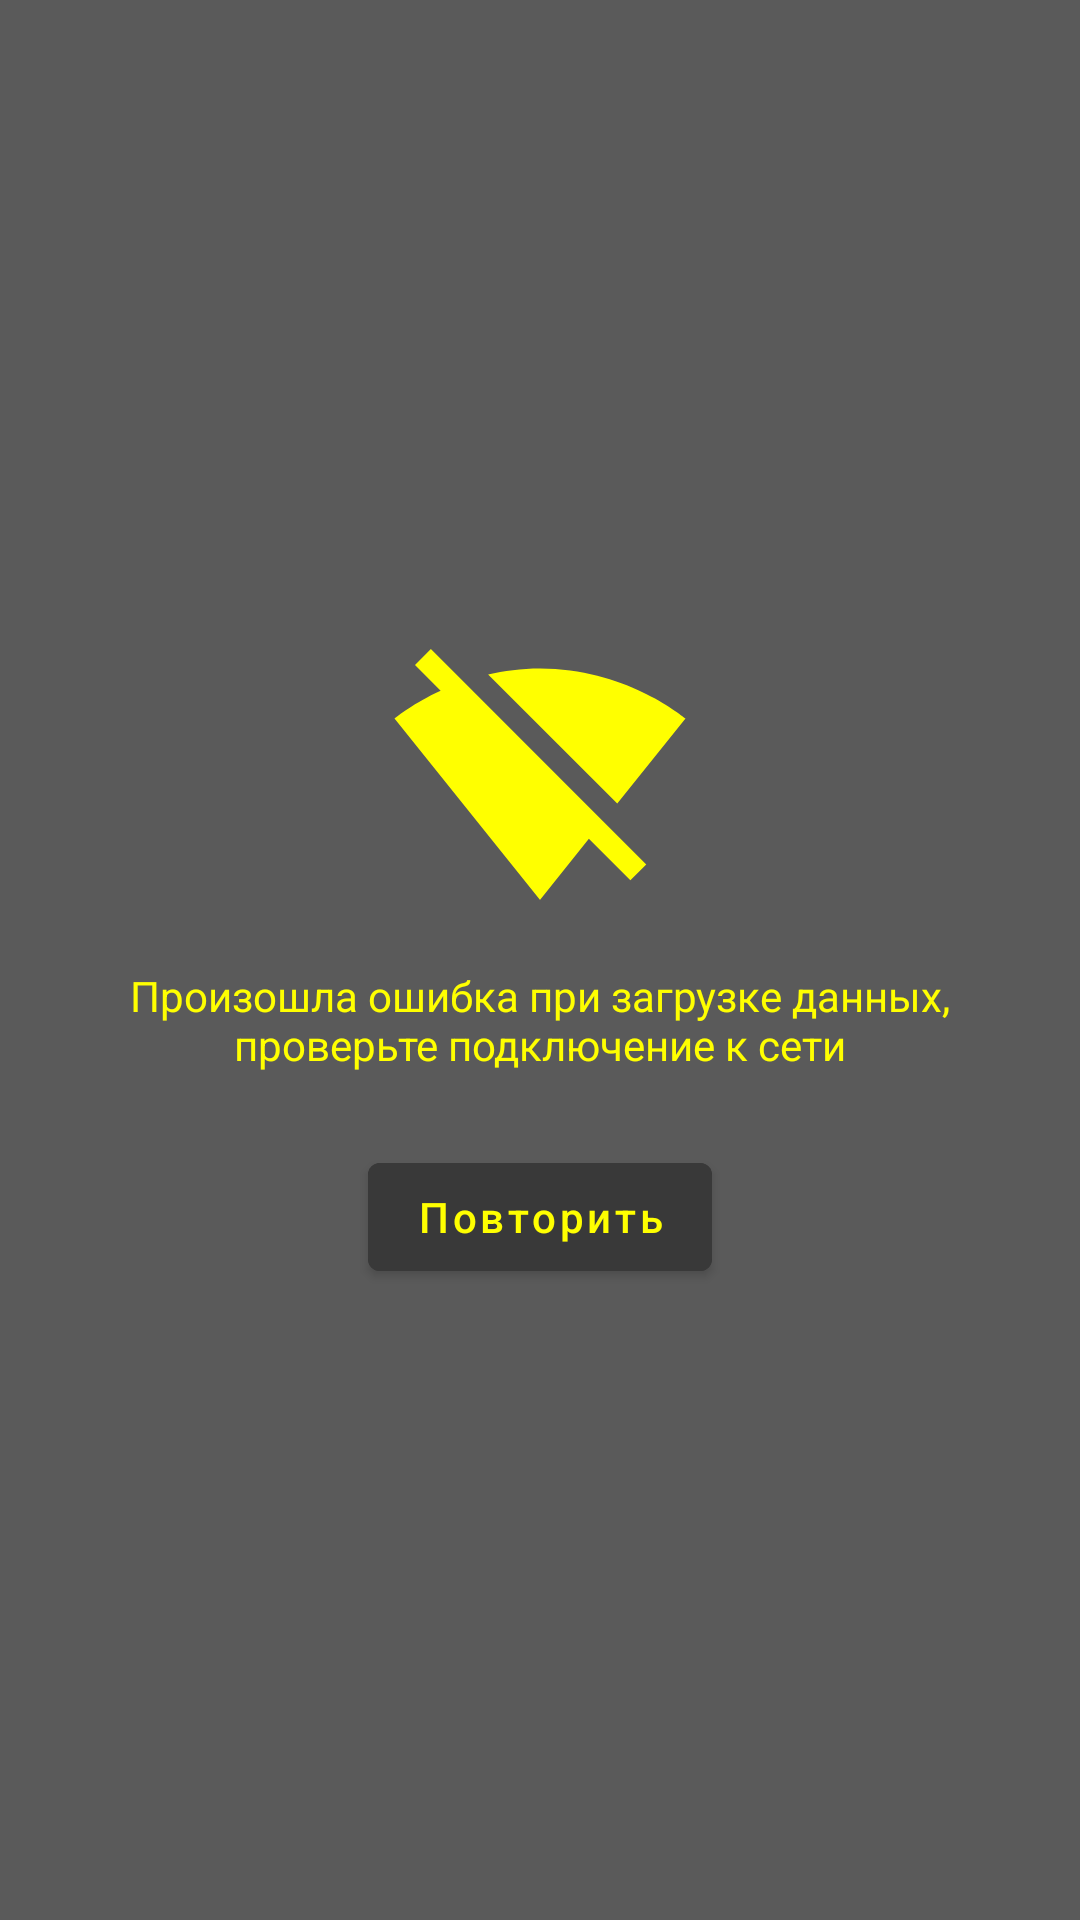

The Android layout XML behind this screen, and the referenced resources:
<!-- AndroidManifest.xml: application theme Theme.TinkoffExam -->
<!-- res/layout/fragment_network_error.xml -->
<?xml version="1.0" encoding="utf-8"?>
<androidx.constraintlayout.widget.ConstraintLayout xmlns:android="http://schemas.android.com/apk/res/android"
    xmlns:app="http://schemas.android.com/apk/res-auto"
    android:layout_width="match_parent"
    android:layout_height="match_parent"
    android:background="@color/gray">

    <ImageView
        android:id="@+id/imageView"
        android:layout_width="wrap_content"
        android:layout_height="wrap_content"
        android:contentDescription="@string/error"
        android:src="@drawable/ic_baseline_signal_wifi_off_24"
        app:layout_constraintBottom_toTopOf="@id/txError"
        app:layout_constraintEnd_toEndOf="parent"
        app:layout_constraintStart_toStartOf="parent"
        app:layout_constraintTop_toTopOf="parent"
        app:layout_constraintVertical_chainStyle="packed" />

    <TextView
        android:id="@+id/txError"
        android:layout_width="match_parent"
        android:layout_height="wrap_content"
        android:layout_marginStart="40dp"
        android:layout_marginTop="12dp"
        android:layout_marginEnd="40dp"
        android:text="@string/text_network_error"
        app:layout_constraintBottom_toTopOf="@id/btnNetworkRepeat"
        android:textColor="@color/yellow"
        app:layout_constraintEnd_toEndOf="parent"
        android:textAlignment="center"
        app:layout_constraintStart_toStartOf="parent"
        app:layout_constraintTop_toBottomOf="@+id/imageView"
        app:layout_constraintVertical_chainStyle="packed"/>


    <com.google.android.material.button.MaterialButton
        android:id="@+id/btnNetworkRepeat"
        android:layout_width="wrap_content"
        android:layout_height="wrap_content"
        android:layout_marginTop="24dp"
        app:layout_constraintBottom_toBottomOf="parent"
        app:layout_constraintEnd_toEndOf="parent"
        android:backgroundTint="@color/dark_gray"
        android:text="@string/repeat"
        android:textColor="@color/yellow"
        android:textAllCaps="false"
        app:layout_constraintStart_toStartOf="parent"
        app:layout_constraintTop_toBottomOf="@+id/txError" />


</androidx.constraintlayout.widget.ConstraintLayout>
<!-- resources referenced by this layout -->
<resources>
  <color name="dark_gray">#393939</color>
  <color name="gray">#5A5A5A</color>
  <color name="yellow">#FFFF00</color>
  <!-- drawable ic_baseline_signal_wifi_off_24 (drawable) -->
  <vector android:height="100dp" android:tint="@color/yellow"
      android:viewportHeight="24" android:viewportWidth="24"
      android:width="100dp" xmlns:android="http://schemas.android.com/apk/res/android">
      <path android:fillColor="@android:color/white" android:pathData="M23.64,7c-0.45,-0.34 -4.93,-4 -11.64,-4 -1.5,0 -2.89,0.19 -4.15,0.48L18.18,13.8 23.64,7zM17.04,15.22L3.27,1.44 2,2.72l2.05,2.06C1.91,5.76 0.59,6.82 0.36,7l11.63,14.49 0.01,0.01 0.01,-0.01 3.9,-4.86 3.32,3.32 1.27,-1.27 -3.46,-3.46z"/>
  </vector>
  <string name="error">Error</string>
  <string name="repeat">Повторить</string>
  <string name="text_network_error">Произошла ошибка при загрузке данных, проверьте подключение к сети</string>
  <style name="Theme.TinkoffExam" parent="Theme.MaterialComponents.DayNight.NoActionBar">
          
          <item name="colorPrimary">@color/purple_500</item>
          <item name="colorPrimaryVariant">@color/purple_700</item>
          <item name="colorOnPrimary">@color/white</item>
          
          <item name="colorSecondary">@color/teal_200</item>
          <item name="colorSecondaryVariant">@color/teal_700</item>
          <item name="colorOnSecondary">@color/black</item>
          
          <item name="android:statusBarColor">?attr/colorPrimaryVariant</item>
          
      </style>
  <color name="purple_500">#FF6200EE</color>
  <color name="purple_700">#FF3700B3</color>
  <color name="white">#FFFFFFFF</color>
  <color name="teal_200">#FF03DAC5</color>
  <color name="teal_700">#FF018786</color>
  <color name="black">#FF000000</color>
</resources>
